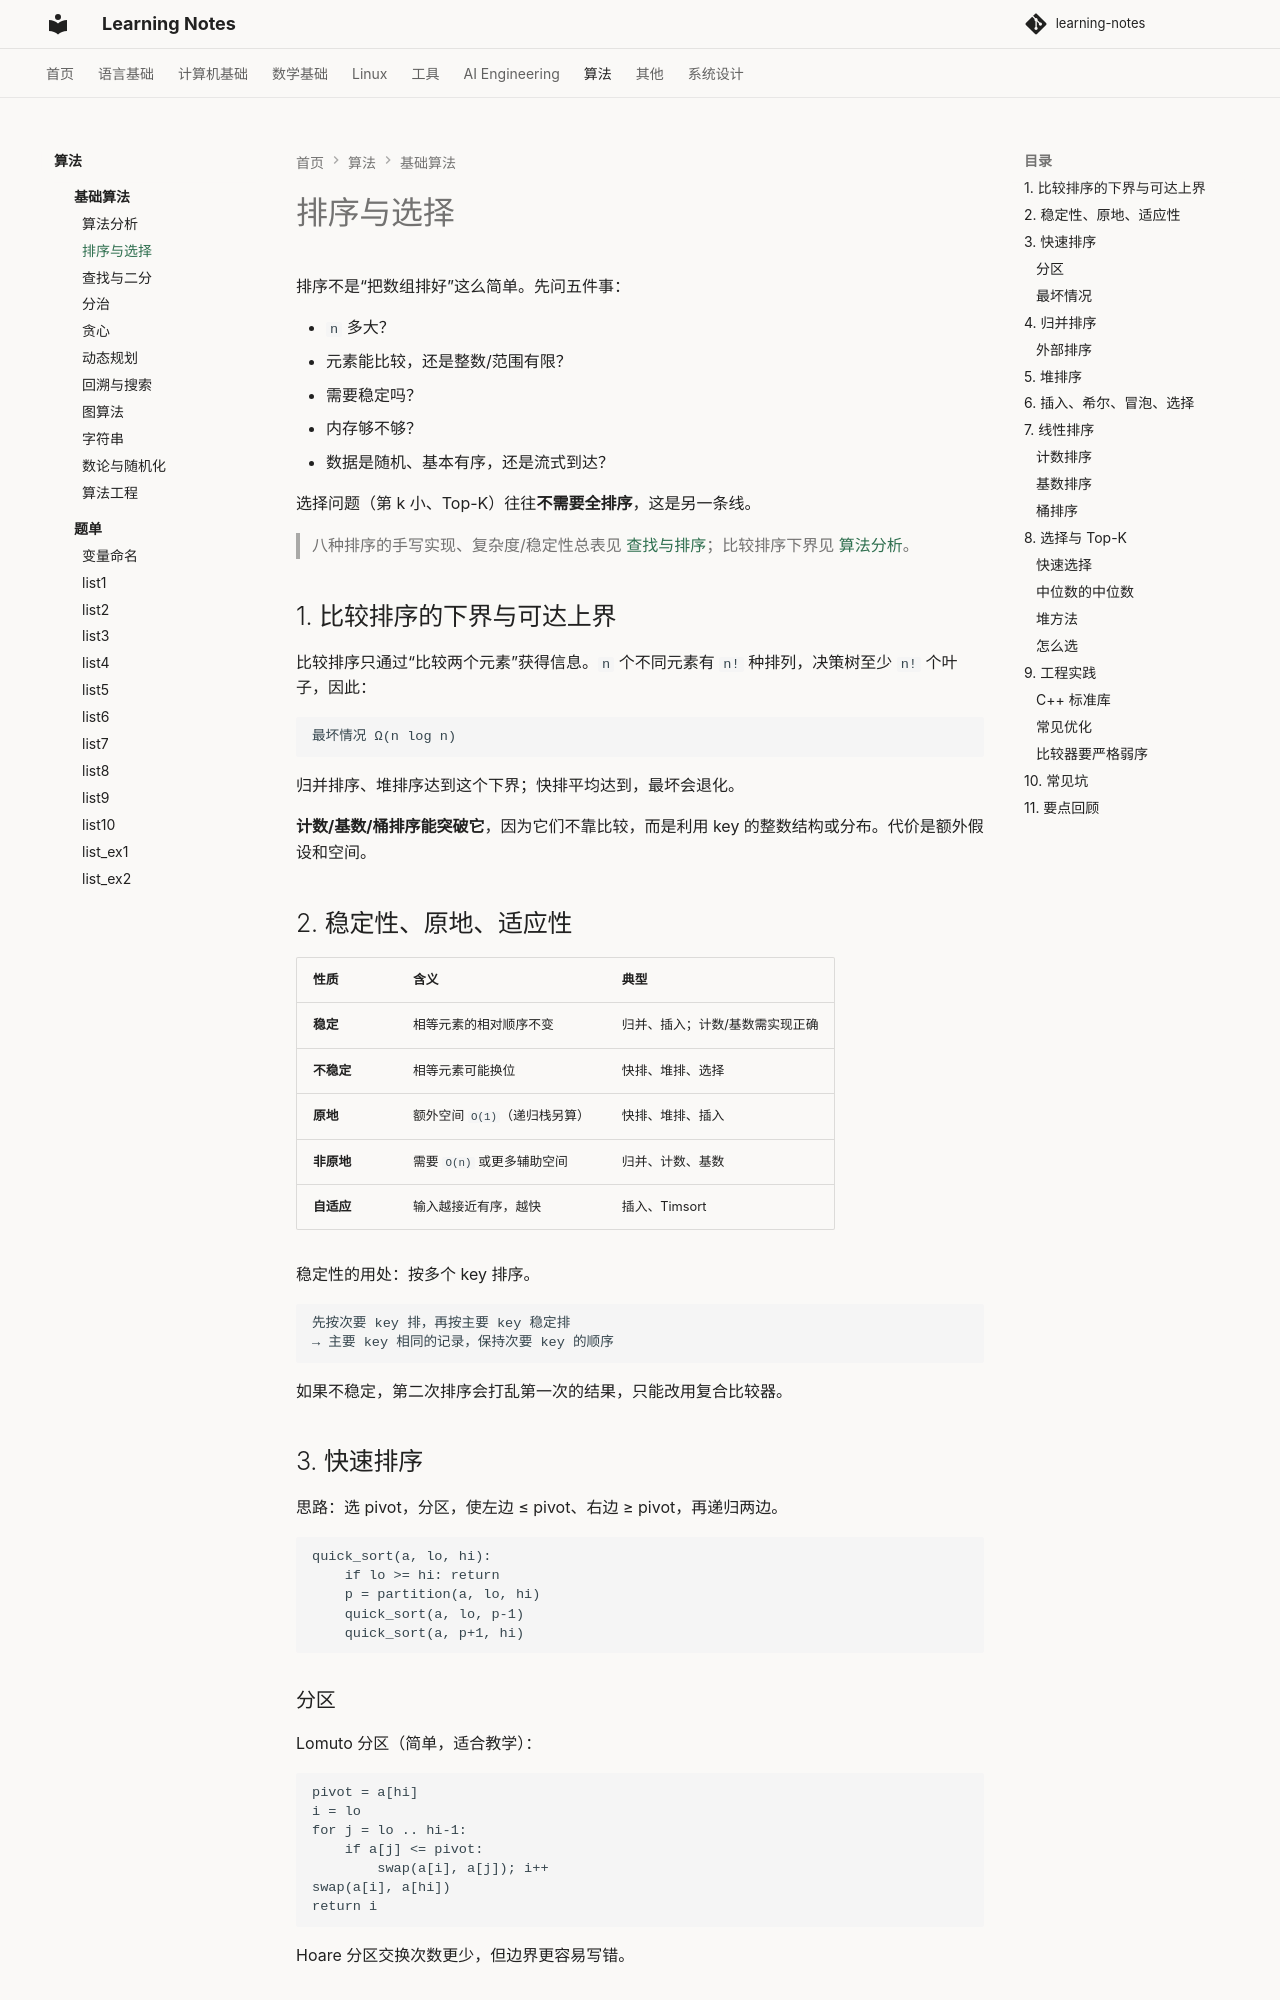

repository: handwan/learning-notes · page: 07-algorithms/theory/02-排序与选择/index.html · generator: mkdocs

# 排序与选择

排序不是“把数组排好”这么简单。先问五件事：

- `n` 多大？
- 元素能比较，还是整数/范围有限？
- 需要稳定吗？
- 内存够不够？
- 数据是随机、基本有序，还是流式到达？

选择问题（第 k 小、Top-K）往往**不需要全排序**，这是另一条线。

> 八种排序的手写实现、复杂度/稳定性总表见 [查找与排序](../../02-computer-basics/data-structure/09-查找与排序.md)；比较排序下界见 [算法分析](01-算法分析.md)。

## 1. 比较排序的下界与可达上界

比较排序只通过“比较两个元素”获得信息。`n` 个不同元素有 `n!` 种排列，决策树至少 `n!` 个叶子，因此：

```text
最坏情况 Ω(n log n)
```

归并排序、堆排序达到这个下界；快排平均达到，最坏会退化。

**计数/基数/桶排序能突破它**，因为它们不靠比较，而是利用 key 的整数结构或分布。代价是额外假设和空间。

## 2. 稳定性、原地、适应性

| 性质 | 含义 | 典型 |
|---|---|---|
| **稳定** | 相等元素的相对顺序不变 | 归并、插入；计数/基数需实现正确 |
| **不稳定** | 相等元素可能换位 | 快排、堆排、选择 |
| **原地** | 额外空间 `O(1)`（递归栈另算） | 快排、堆排、插入 |
| **非原地** | 需要 `O(n)` 或更多辅助空间 | 归并、计数、基数 |
| **自适应** | 输入越接近有序，越快 | 插入、Timsort |

稳定性的用处：按多个 key 排序。

```text
先按次要 key 排，再按主要 key 稳定排
→ 主要 key 相同的记录，保持次要 key 的顺序
```

如果不稳定，第二次排序会打乱第一次的结果，只能改用复合比较器。

## 3. 快速排序

思路：选 pivot，分区，使左边 ≤ pivot、右边 ≥ pivot，再递归两边。

```text
quick_sort(a, lo, hi):
    if lo >= hi: return
    p = partition(a, lo, hi)
    quick_sort(a, lo, p-1)
    quick_sort(a, p+1, hi)
```
